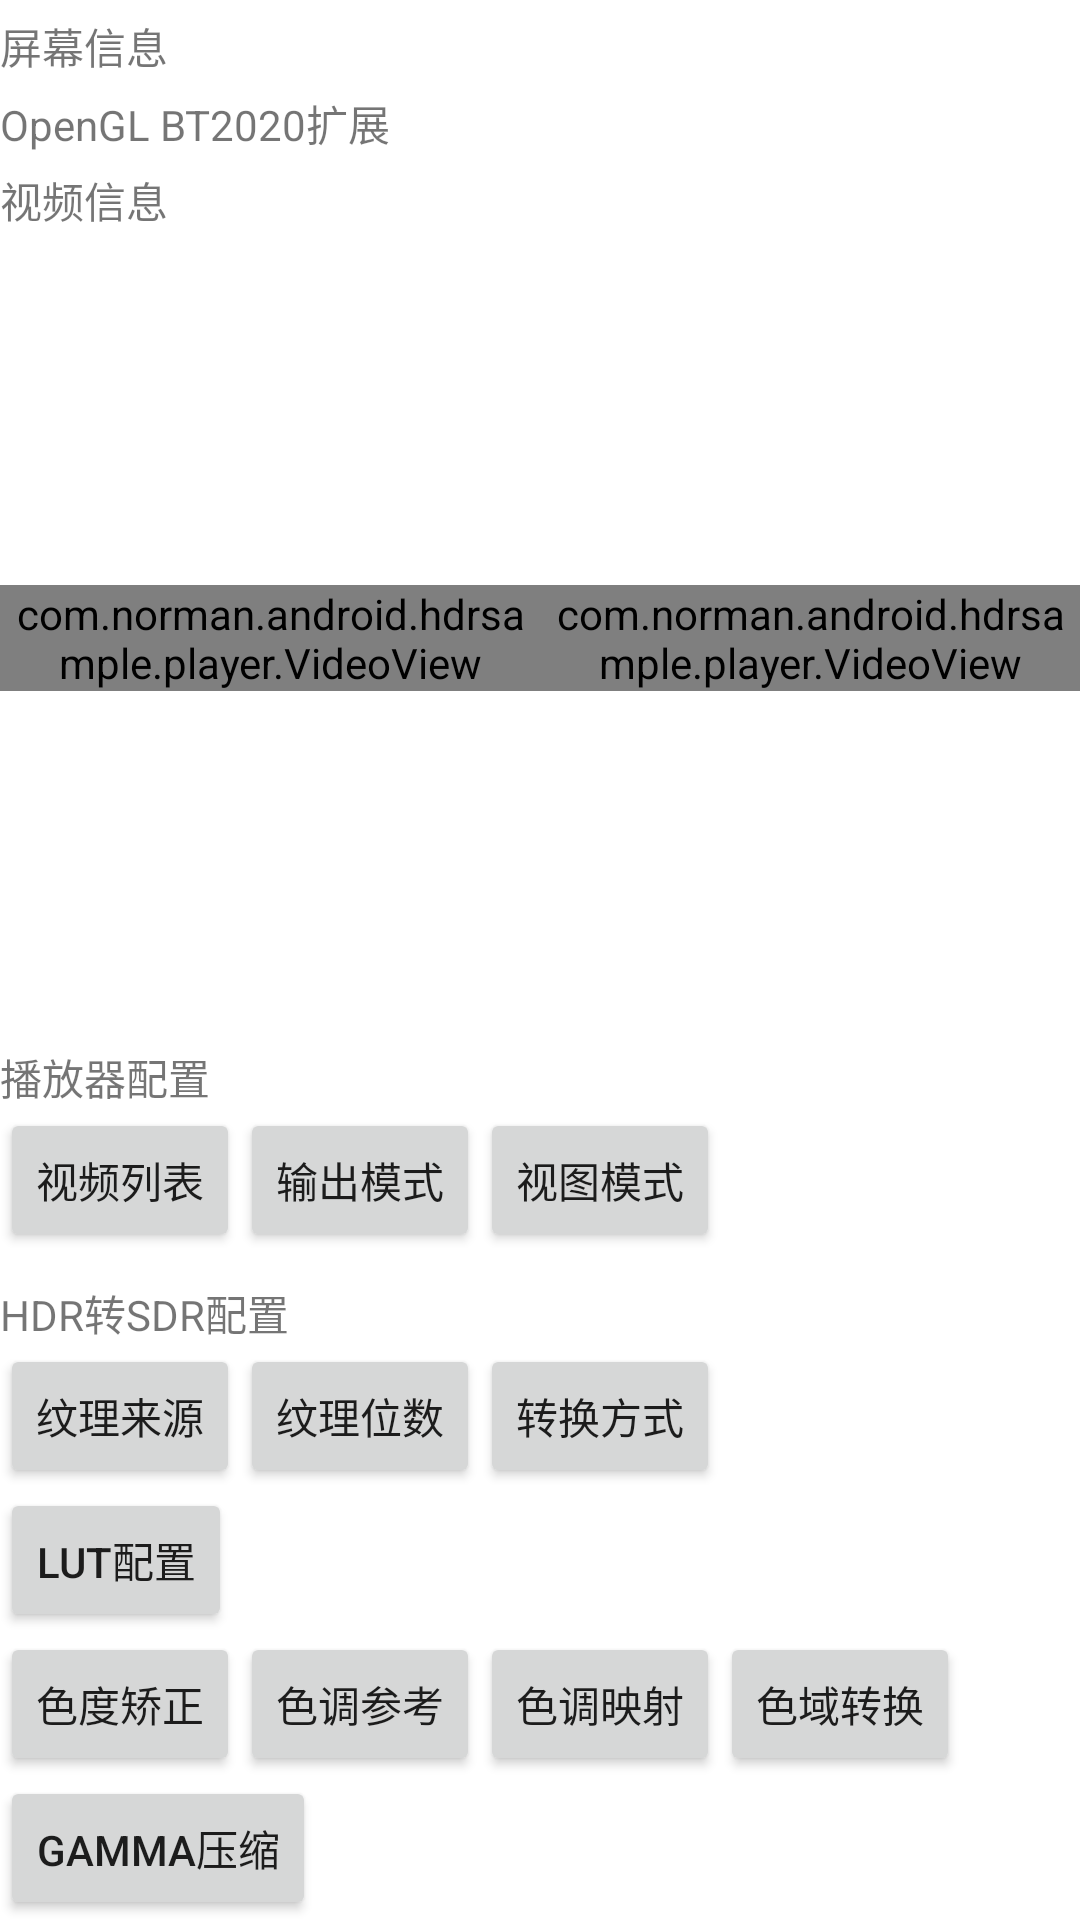

Produce the Android XML layout that renders to this screen, including the resource entries it uses.
<!-- AndroidManifest.xml: application theme Theme.VideoLearn -->
<!-- res/layout/activity_hdr_player.xml -->
<?xml version="1.0" encoding="utf-8"?>
<LinearLayout xmlns:android="http://schemas.android.com/apk/res/android"
    android:layout_width="match_parent"
    android:layout_height="match_parent"
    android:orientation="vertical">

    <LinearLayout
        android:layout_width="match_parent"
        android:layout_height="wrap_content"
        android:layout_marginTop="5dp"
        android:orientation="vertical">

        <LinearLayout
            android:layout_width="match_parent"
            android:layout_height="wrap_content"
            android:orientation="horizontal">

            <TextView
                android:layout_width="wrap_content"
                android:layout_height="wrap_content"
                android:layout_marginRight="5dp"
                android:text="屏幕信息">

            </TextView>

            <TextView
                android:id="@+id/TextViewScreenInfo"
                android:layout_width="match_parent"
                android:layout_height="wrap_content" />


        </LinearLayout>


        <LinearLayout
            android:layout_width="match_parent"
            android:layout_height="wrap_content"
            android:layout_marginTop="5dp"
            android:orientation="horizontal">

            <TextView
                android:layout_width="wrap_content"
                android:layout_height="wrap_content"
                android:layout_marginRight="5dp"
                android:text="OpenGL BT2020扩展">

            </TextView>

            <TextView
                android:id="@+id/TextViewOpenGLSupportInfo"
                android:layout_width="match_parent"
                android:layout_height="wrap_content" />


        </LinearLayout>


        <LinearLayout
            android:layout_width="match_parent"
            android:layout_height="wrap_content"
            android:layout_marginTop="5dp"
            android:orientation="horizontal">

            <TextView
                android:layout_width="wrap_content"
                android:layout_height="wrap_content"
                android:layout_marginRight="5dp"
                android:text="视频信息">

            </TextView>

            <TextView
                android:id="@+id/TextViewVideoInfo"
                android:layout_width="match_parent"
                android:layout_height="wrap_content" />


        </LinearLayout>


    </LinearLayout>

    <LinearLayout
        android:layout_width="match_parent"
        android:layout_height="0dp"
        android:layout_weight="1"
        android:orientation="horizontal">


        <RelativeLayout
            android:layout_width="0dp"
            android:layout_height="match_parent"
            android:layout_weight="1"
            android:gravity="center">

            <com.norman.android.hdrsample.player.VideoView
                android:id="@+id/VideoPlayerView"
                android:layout_width="wrap_content"
                android:layout_height="wrap_content" />
        </RelativeLayout>

        <RelativeLayout
            android:layout_width="0dp"
            android:layout_height="match_parent"
            android:layout_weight="1"
            android:gravity="center">

            <com.norman.android.hdrsample.player.VideoView
                android:id="@+id/VideoPlayerView2"
                android:layout_width="wrap_content"
                android:layout_height="wrap_content" />
        </RelativeLayout>

    </LinearLayout>

    <LinearLayout
        android:layout_width="match_parent"
        android:layout_height="wrap_content"
        android:orientation="vertical">


        <LinearLayout
            android:layout_width="match_parent"
            android:layout_height="wrap_content"
            android:layout_marginBottom="10dp"
            android:orientation="vertical">

            <TextView
                android:layout_width="wrap_content"
                android:layout_height="wrap_content"
                android:text="播放器配置">

            </TextView>

            <LinearLayout

                android:layout_width="match_parent"
                android:layout_height="wrap_content"
                android:orientation="horizontal">

                <Button
                    android:id="@+id/ButtonVideoList"
                    android:layout_width="wrap_content"
                    android:layout_height="wrap_content"
                    android:minWidth="0dp"
                    android:text="视频列表" />


                <Button
                    android:id="@+id/ButtonVideoOutput"
                    android:layout_width="wrap_content"
                    android:layout_height="wrap_content"
                    android:minWidth="0dp"
                    android:text="输出模式" />

                <Button
                    android:id="@+id/ButtonViewMode"
                    android:layout_width="wrap_content"
                    android:layout_height="wrap_content"
                    android:minWidth="0dp"
                    android:text="视图模式" />

            </LinearLayout>

        </LinearLayout>

        <LinearLayout
            android:id="@+id/HdrToSdrLayout"
            android:layout_width="match_parent"
            android:layout_height="wrap_content"
            android:orientation="vertical">

            <TextView
                android:layout_width="wrap_content"
                android:layout_height="wrap_content"
                android:text="HDR转SDR配置">

            </TextView>

            <LinearLayout
                android:layout_width="match_parent"
                android:layout_height="wrap_content"
                android:orientation="horizontal">

                <Button
                    android:id="@+id/ButtonTextureSource"
                    android:layout_width="wrap_content"
                    android:layout_height="wrap_content"
                    android:minWidth="0dp"
                    android:text="纹理来源">

                </Button>

                <Button
                    android:id="@+id/ButtonBitDepth"
                    android:layout_width="wrap_content"
                    android:layout_height="wrap_content"
                    android:minWidth="0dp"
                    android:text="纹理位数">

                </Button>

                <Button
                    android:id="@+id/ButtonTransformMode"
                    android:layout_width="wrap_content"
                    android:layout_height="wrap_content"
                    android:minWidth="0dp"
                    android:text="转换方式">

                </Button>


            </LinearLayout>

            <LinearLayout
                android:id="@+id/transformLayoutCubeLut"
                android:layout_width="match_parent"
                android:layout_height="wrap_content"
                android:orientation="horizontal">

                <Button
                    android:id="@+id/ButtonCubeLut"
                    android:layout_width="wrap_content"
                    android:layout_height="wrap_content"
                    android:minWidth="0dp"
                    android:text="LUT配置" />


            </LinearLayout>

            <LinearLayout
                android:id="@+id/transformLayoutShader"
                android:layout_width="match_parent"
                android:layout_height="wrap_content"
                android:orientation="vertical">

                <LinearLayout

                    android:layout_width="match_parent"
                    android:layout_height="wrap_content"
                    android:orientation="horizontal">

                    <Button
                        android:id="@+id/ButtonChromaCorrection"
                        android:layout_width="wrap_content"
                        android:layout_height="wrap_content"
                        android:minWidth="0dp"
                        android:text="色度矫正">

                    </Button>

                    <Button
                        android:id="@+id/ButtonToneReference"
                        android:layout_width="wrap_content"
                        android:layout_height="wrap_content"
                        android:minWidth="0dp"
                        android:text="色调参考">

                    </Button>


                    <Button
                        android:id="@+id/ButtonToneMap"
                        android:layout_width="wrap_content"
                        android:layout_height="wrap_content"
                        android:minWidth="0dp"
                        android:text="色调映射">

                    </Button>

                    <Button
                        android:id="@+id/ButtonGamutMap"
                        android:layout_width="wrap_content"
                        android:layout_height="wrap_content"
                        android:minWidth="0dp"
                        android:text="色域转换">

                    </Button>

                </LinearLayout>

                <LinearLayout
                    android:layout_width="match_parent"
                    android:layout_height="wrap_content"
                    android:orientation="horizontal">


                    <Button
                        android:id="@+id/ButtonGammaEncode"
                        android:layout_width="wrap_content"
                        android:layout_height="wrap_content"
                        android:minWidth="0dp"
                        android:text="Gamma压缩">

                    </Button>

                </LinearLayout>


            </LinearLayout>

        </LinearLayout>


    </LinearLayout>


</LinearLayout>
<!-- resources referenced by this layout -->
<resources>
  <style name="Theme.VideoLearn" parent="Theme.MaterialComponents.DayNight.DarkActionBar">
          
          <item name="colorPrimary">@color/purple_500</item>
          <item name="colorPrimaryVariant">@color/purple_700</item>
          <item name="colorOnPrimary">@color/white</item>
          
          <item name="colorSecondary">@color/teal_200</item>
          <item name="colorSecondaryVariant">@color/teal_700</item>
          <item name="colorOnSecondary">@color/black</item>
          
          <item name="android:statusBarColor">?attr/colorPrimaryVariant</item>
          
      </style>
  <!-- not gathered from this repository: default colours our renderer supplied (Android Studio template values) -->
  <color name="purple_500">#FF6200EE</color>
  <color name="purple_700">#FF3700B3</color>
  <color name="teal_200">#FF03DAC5</color>
  <color name="teal_700">#FF018786</color>
  <color name="black">#FF000000</color>
  <color name="white">#FFFFFFFF</color>
</resources>
